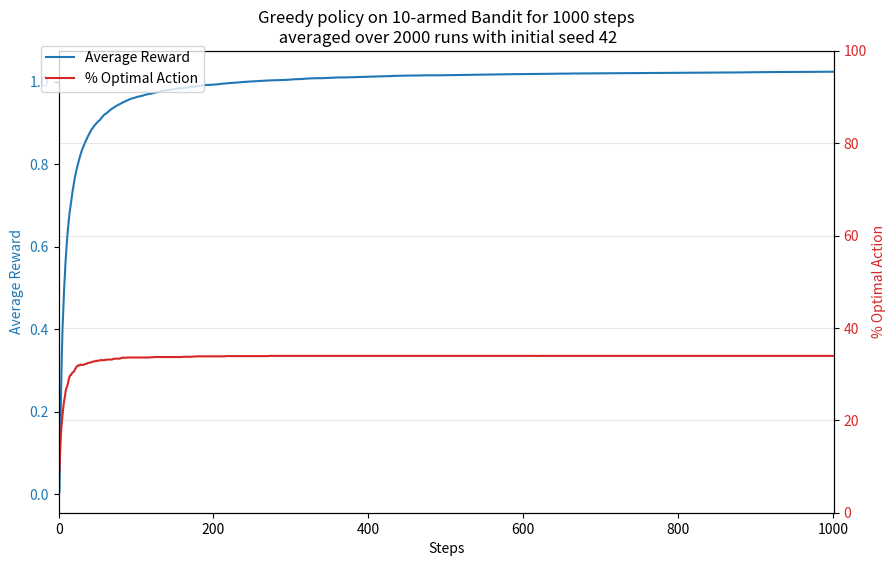

Recreate this plot in Python.
# Implementation of a k-armed bandit problem using a greedy action selection policy.

import numpy as np
import matplotlib.pyplot as plt

####### experiment parameters
k = 10  # Number of arms
num_runs = 2000 # Number of independent runs to average results
num_steps = 1000  # Number of trials allowed to the agent. It thus defines the number of steps and the length of the episode.
experiment_seed = 42 # Set random seed for reproducibility

# environment setup
np.random.seed(experiment_seed)

print(f"k-armed bandits experiment for k = {k} and {num_runs} runs of {num_steps} steps each and seed = {experiment_seed}")

def select_arm_policy(Q):
    return np.argmax(Q)

# run a single episode of num_steps steps
def run_xp():
    # Initialize
    true_rewards = np.random.normal(0, 1, k)  # True reward means -> q*(a)
    optimal_arm = np.argmax(true_rewards)
    rewards = []  
    Q = np.zeros(k)      # Estimated value of each arm
    N = np.zeros(k)      # Number of times each arm pulled
    optimal_choices = np.zeros(num_steps)

    for t in range(1, num_steps + 1):

        selected_arm = select_arm_policy(Q)
        reward = np.random.normal(true_rewards[selected_arm], 1)
        rewards.append(reward)

        # Update counts and estimates
        N[selected_arm] += 1
        Q[selected_arm] += (reward - Q[selected_arm]) / N[selected_arm]

        optimal_choices[t-1] = 1 if selected_arm == optimal_arm else 0
        
    return rewards, optimal_choices

# experiment runs outputs data
all_rewards = np.zeros((num_runs, num_steps))
all_optimal = np.zeros((num_runs, num_steps))

# Run multiple episodes and store results
for run in range(num_runs):
    rewards_mean, optimal = run_xp()
    all_rewards[run] = rewards_mean
    all_optimal[run] = optimal
    
print("\nExperiment completed for all runs.")

# === PLOT RESULTS ===
time_stamps = np.arange(1, num_steps + 1)
average_of_all_rewards_over_time = np.mean(all_rewards, axis=0)
optimal_pct = np.mean(all_optimal, axis=0) * 100

fig, ax1 = plt.subplots(figsize=(10, 6))
plt.xlim(0, num_steps+1)

color1 = 'tab:blue'
ax1.set_xlabel('Steps')
ax1.set_ylabel('Average Reward', color=color1)
plt.plot(time_stamps, np.cumsum(average_of_all_rewards_over_time) / time_stamps, label='Average Reward')
ax1.tick_params(axis='y', labelcolor=color1)

ax2 = ax1.twinx()
color2 = 'tab:red'
ax2.set_ylabel('% Optimal Action', color=color2)
ax2.plot(time_stamps,optimal_pct, color=color2, label='% Optimal Action')
ax2.tick_params(axis='y', labelcolor=color2)
ax2.set_ylim(0, 100)
#fig.tight_layout()
plt.title(f'Greedy policy on {k}-armed Bandit for {num_steps} steps\n averaged over {num_runs} runs with initial seed {experiment_seed}')
fig.legend(loc="upper left", bbox_to_anchor=(0.1, 0.9))
plt.grid(True, alpha=0.3)
plt.show()
